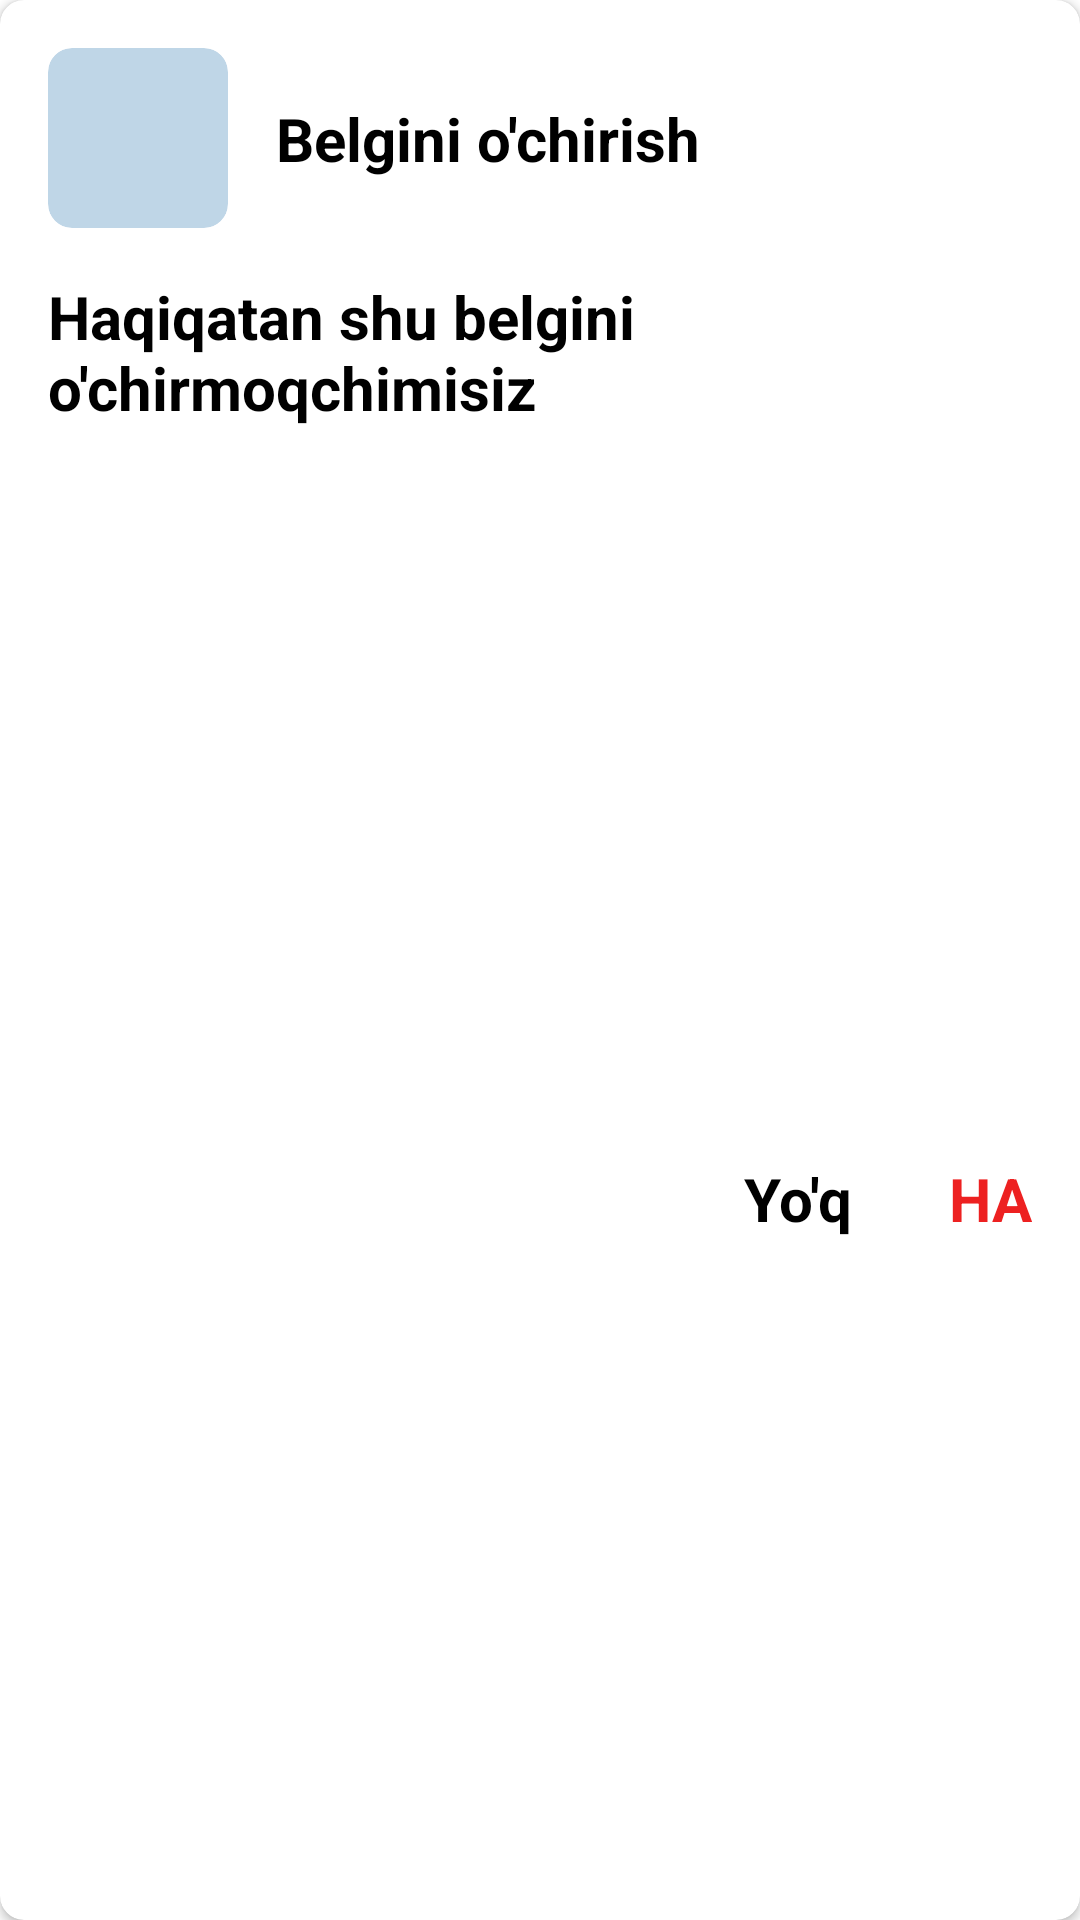

The Android layout XML behind this screen, and the referenced resources:
<!-- AndroidManifest.xml: application theme Theme.YolBelgilari -->
<!-- res/layout/deletedialog.xml -->
<?xml version="1.0" encoding="utf-8"?>
<androidx.constraintlayout.widget.ConstraintLayout xmlns:android="http://schemas.android.com/apk/res/android"
    android:layout_width="match_parent"
    android:layout_height="match_parent"
    xmlns:app="http://schemas.android.com/apk/res-auto"
    xmlns:tools="http://schemas.android.com/tools">
    <androidx.cardview.widget.CardView
        android:layout_width="match_parent"
        android:layout_height="match_parent"
        app:cardCornerRadius="8dp">

        <androidx.constraintlayout.widget.ConstraintLayout
            android:layout_width="match_parent"
            android:layout_height="match_parent">

            <androidx.cardview.widget.CardView
                android:id="@+id/card_image_profile"
                android:layout_width="60dp"
                android:layout_height="60dp"
                app:layout_constraintTop_toTopOf="parent"
                app:layout_constraintLeft_toLeftOf="parent"
                android:layout_margin="16dp"
                app:cardCornerRadius="8dp"
                app:cardBackgroundColor="#40005BA1"
                app:cardElevation="0dp">

                <androidx.constraintlayout.widget.ConstraintLayout
                    android:layout_width="match_parent"
                    android:layout_height="match_parent"
                    android:background="@drawable/ic_launcher_background">

                    <ImageView
                        android:id="@+id/image_profile"
                        android:layout_width="match_parent"
                        android:layout_height="match_parent"
                        android:scaleType="centerCrop"/>

                </androidx.constraintlayout.widget.ConstraintLayout>



            </androidx.cardview.widget.CardView>

            <TextView
                android:layout_width="wrap_content"
                android:layout_height="wrap_content"
                app:layout_constraintTop_toTopOf="@id/card_image_profile"
                app:layout_constraintLeft_toRightOf="@id/card_image_profile"
                app:layout_constraintBottom_toBottomOf="@id/card_image_profile"
                android:layout_margin="16dp"
                android:textStyle="bold"
                android:textSize="20sp"
                android:text="Belgini o'chirish"
                tools:ignore="HardcodedText"
                android:textColor="@color/black"/>

            <TextView
                android:id="@+id/tv_description"
                android:layout_width="wrap_content"
                android:layout_height="wrap_content"
                app:layout_constraintTop_toBottomOf="@id/card_image_profile"
                app:layout_constraintLeft_toLeftOf="parent"
                android:layout_margin="16dp"
                android:textSize="20sp"
                android:textStyle="bold"
                android:textColor="@color/black"
                android:text="Haqiqatan shu belgini o'chirmoqchimisiz"
                tools:ignore="HardcodedText"/>

            <TextView
                android:id="@+id/tv_delete"
                android:layout_width="wrap_content"
                android:layout_height="wrap_content"
                app:layout_constraintTop_toBottomOf="@id/tv_description"
                app:layout_constraintRight_toRightOf="parent"
                app:layout_constraintBottom_toBottomOf="parent"
                android:textStyle="bold"
                android:text="HA"
                android:textSize="20sp"
                android:textColor="#ED2121"
                android:layout_marginEnd="16dp"
                android:layout_marginBottom="16dp"
                android:layout_marginTop="32dp"
                tools:ignore="HardcodedText" />

            <TextView
                android:id="@+id/tv_cancel"
                android:layout_width="wrap_content"
                android:layout_height="wrap_content"
                app:layout_constraintTop_toBottomOf="@id/tv_description"
                app:layout_constraintRight_toLeftOf="@id/tv_delete"
                app:layout_constraintBottom_toBottomOf="parent"
                android:layout_marginEnd="32dp"
                android:layout_marginBottom="16dp"
                android:layout_marginTop="32dp"
                android:textColor="@color/black"
                android:textSize="20sp"
                android:textStyle="bold"
                android:text="Yo'q"
                tools:ignore="HardcodedText" />

        </androidx.constraintlayout.widget.ConstraintLayout>

    </androidx.cardview.widget.CardView>
</androidx.constraintlayout.widget.ConstraintLayout>
<!-- resources referenced by this layout -->
<resources>
  <style name="Theme.YolBelgilari" parent="Theme.MaterialComponents.DayNight.NoActionBar">
          
          <item name="colorPrimary">@color/purple_500</item>
          <item name="colorPrimaryVariant">@color/purple_700</item>
          <item name="colorOnPrimary">@color/white</item>
          
          <item name="colorSecondary">@color/teal_200</item>
          <item name="colorSecondaryVariant">@color/teal_700</item>
          <item name="colorOnSecondary">@color/black</item>
          
          <item name="android:statusBarColor" tools:targetApi="l">?attr/colorPrimaryVariant</item>
          
      </style>
  <!-- not gathered from this repository: default colours our renderer supplied (Android Studio template values) -->
  <color name="purple_500">#FF6200EE</color>
  <color name="purple_700">#FF3700B3</color>
  <color name="teal_200">#FF03DAC5</color>
  <color name="teal_700">#FF018786</color>
  <color name="black">#FF000000</color>
  <color name="white">#FFFFFFFF</color>
</resources>
